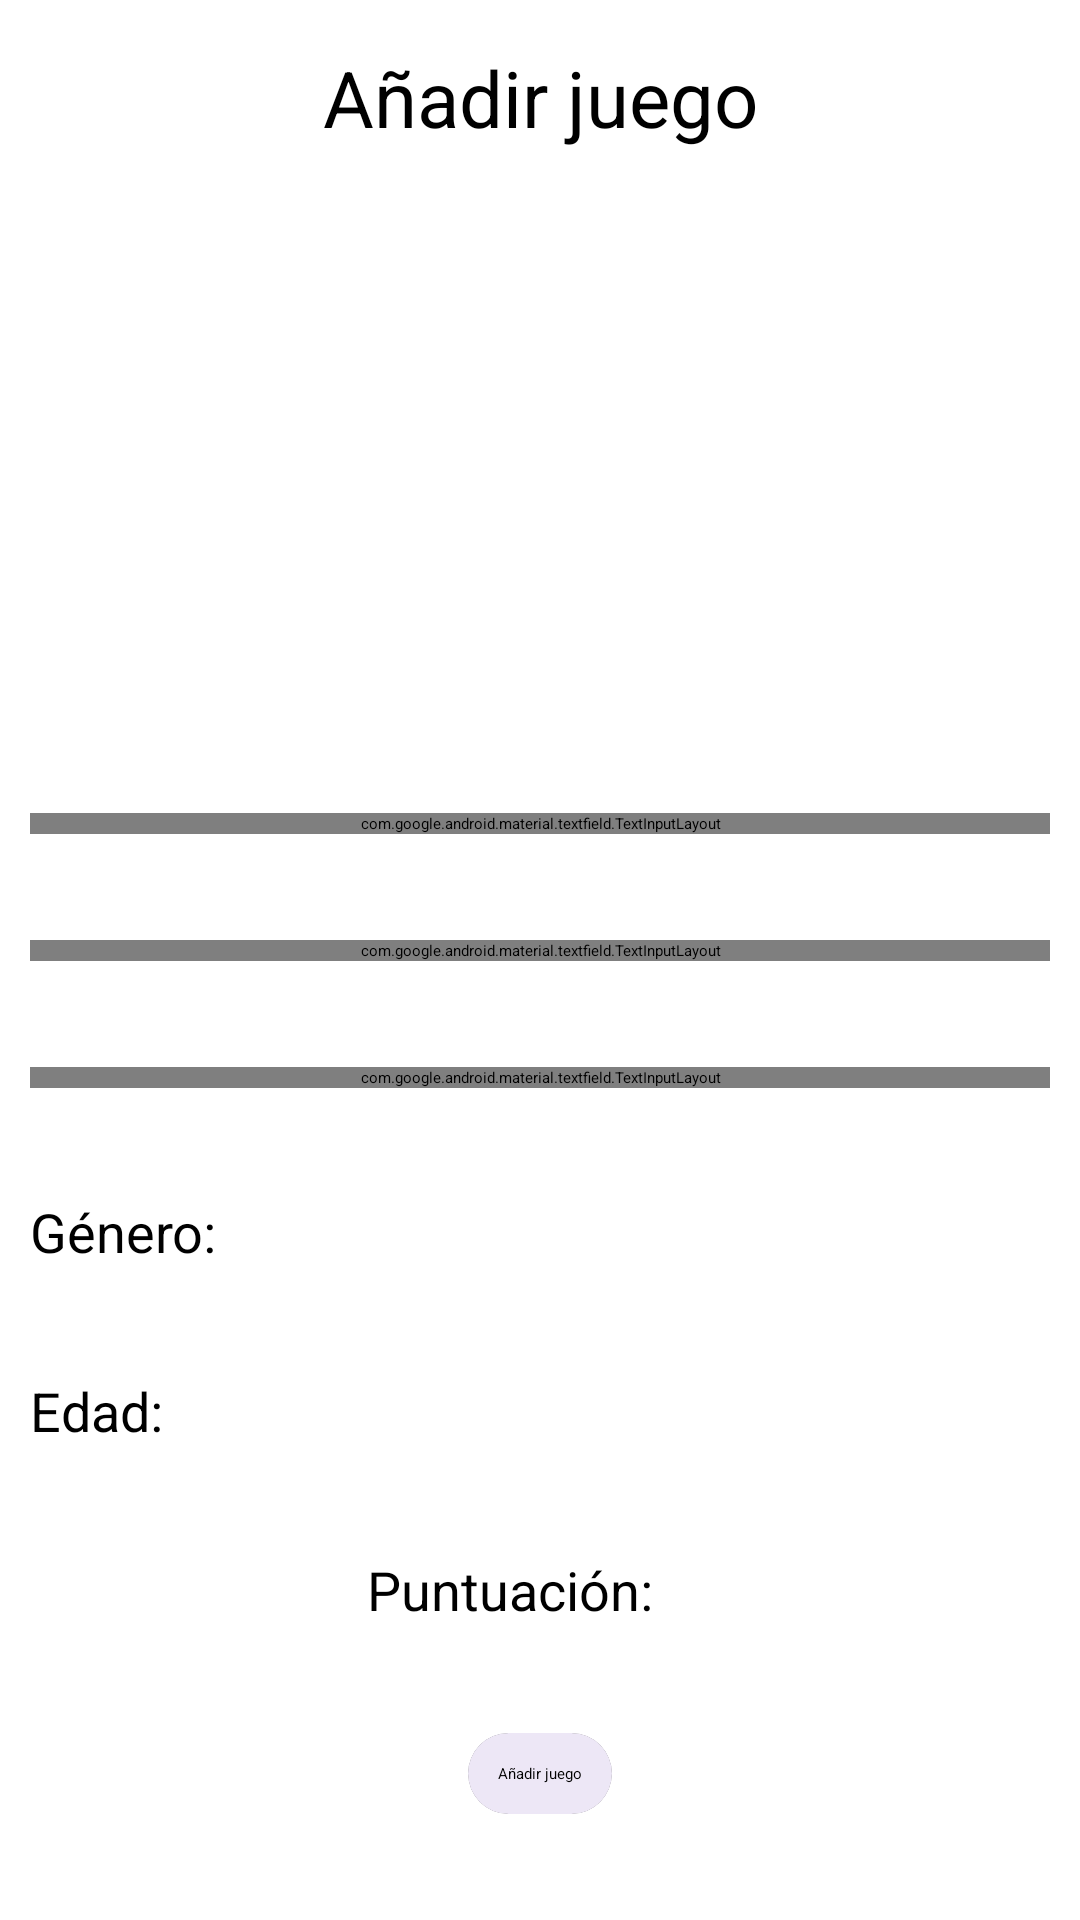

Here is an Android app screen rendered from its layout file. Give the layout XML and the strings, colors and styles it references.
<!-- AndroidManifest.xml: application theme Theme.Accesodatos -->
<!-- res/layout/fragment_agregar_juego.xml -->
<?xml version="1.0" encoding="utf-8"?>
<androidx.constraintlayout.widget.ConstraintLayout xmlns:android="http://schemas.android.com/apk/res/android"
    xmlns:tools="http://schemas.android.com/tools"
    android:layout_width="match_parent"
    android:layout_height="match_parent"
    xmlns:app="http://schemas.android.com/apk/res-auto"
    tools:context=".fragmentos.AgregarJuegoFragment"
    android:background="@color/white">

    <TextView
        android:id="@+id/tvTitulo"
        android:layout_width="wrap_content"
        android:layout_height="wrap_content"
        app:layout_constraintTop_toTopOf="parent"
        app:layout_constraintStart_toStartOf="parent"
        app:layout_constraintEnd_toEndOf="parent"
        android:text="Añadir juego"
        android:textSize="26dp"
        android:layout_margin="15dp">
    </TextView>

    <ImageView
        android:id="@+id/ivImagenJuego"
        app:layout_constraintTop_toBottomOf="@id/tvTitulo"
        app:layout_constraintStart_toStartOf="parent"
        app:layout_constraintEnd_toEndOf="parent"
        app:layout_constraintBottom_toTopOf="@id/tilNombreJuego"
        android:layout_width="150dp"
        android:layout_height="150dp"
        android:src="@drawable/ic_image_search">
    </ImageView>


    <com.google.android.material.textfield.TextInputLayout
        android:id="@+id/tilNombreJuego"
        app:layout_constraintStart_toStartOf="parent"
        app:layout_constraintEnd_toEndOf="parent"
        app:layout_constraintTop_toBottomOf="@id/ivImagenJuego"
        app:layout_constraintBottom_toTopOf="@id/tilNombreEstudio"
        style="@style/Widget.MaterialComponents.TextInputLayout.FilledBox"
        android:layout_width="match_parent"
        android:layout_height="wrap_content"
        android:hint="Introduce el nombre del juego"
        android:layout_marginLeft="10dp"
        android:layout_marginRight="10dp"
        android:textColorHint="@color/black"
        app:hintTextColor="@color/black"
        app:boxBackgroundColor="#EDE7F6">
        <com.google.android.material.textfield.TextInputEditText
            android:id="@+id/tietNombreJuego"
            android:layout_width="match_parent"
            android:layout_height="wrap_content"
            android:inputType="text"
            android:textColor="@color/black">
        </com.google.android.material.textfield.TextInputEditText>
    </com.google.android.material.textfield.TextInputLayout>

    <com.google.android.material.textfield.TextInputLayout
        android:id="@+id/tilNombreEstudio"
        app:layout_constraintStart_toStartOf="parent"
        app:layout_constraintEnd_toEndOf="parent"
        app:layout_constraintTop_toBottomOf="@id/tilNombreJuego"
        app:layout_constraintBottom_toTopOf="@id/tilFechaLanzamiento"
        style="@style/Widget.MaterialComponents.TextInputLayout.FilledBox"
        android:layout_width="match_parent"
        android:layout_height="wrap_content"
        android:hint="Introduce el nombre del estudio de desarrollo"
        android:layout_marginLeft="10dp"
        android:layout_marginRight="10dp"
        android:textColorHint="@color/black"
        app:boxBackgroundColor="#EDE7F6"
        app:hintTextColor="@color/black">
        <com.google.android.material.textfield.TextInputEditText
            android:id="@+id/tietNombreEstudio"
            android:layout_width="match_parent"
            android:layout_height="wrap_content"
            android:inputType="text"
            android:textColor="@color/black">
        </com.google.android.material.textfield.TextInputEditText>
    </com.google.android.material.textfield.TextInputLayout>

    <com.google.android.material.textfield.TextInputLayout
        android:id="@+id/tilFechaLanzamiento"
        app:layout_constraintStart_toStartOf="parent"
        app:layout_constraintEnd_toEndOf="parent"
        app:layout_constraintTop_toBottomOf="@id/tilNombreEstudio"
        app:layout_constraintBottom_toTopOf="@id/lyPrimero"
        style="@style/Widget.MaterialComponents.TextInputLayout.FilledBox"
        android:layout_width="match_parent"
        android:layout_height="wrap_content"
        app:boxBackgroundColor="#EDE7F6"
        android:hint="Introduce fecha lanzamiento"
        android:layout_marginLeft="10dp"
        android:layout_marginRight="10dp"
        android:textColorHint="@color/black">
        <com.google.android.material.textfield.TextInputEditText
            android:id="@+id/tietFechaLanzamiento"
            android:layout_width="match_parent"
            android:layout_height="wrap_content"
            android:inputType="date"
            android:focusable="false">
        </com.google.android.material.textfield.TextInputEditText>
    </com.google.android.material.textfield.TextInputLayout>

    <LinearLayout
        android:id="@+id/lyPrimero"
        app:layout_constraintTop_toBottomOf="@id/tilFechaLanzamiento"
        app:layout_constraintStart_toStartOf="parent"
        app:layout_constraintEnd_toEndOf="parent"
        app:layout_constraintBottom_toTopOf="@id/lySegundo"
        android:layout_marginLeft="10dp"
        android:layout_marginRight="10dp"
        android:layout_width="match_parent"
        android:layout_height="wrap_content"
        android:orientation="horizontal">
        <TextView
            android:layout_width="wrap_content"
            android:layout_height="wrap_content"
            android:text="Género:"
            android:textSize="18sp"
            android:layout_gravity="start"
            android:layout_marginRight="20dp">
        </TextView>
        <Spinner
            android:id="@+id/spinnerGenero"
            android:layout_width="wrap_content"
            android:layout_height="wrap_content">
        </Spinner>
    </LinearLayout>

    <LinearLayout
        android:id="@+id/lySegundo"
        app:layout_constraintTop_toBottomOf="@id/lyPrimero"
        app:layout_constraintStart_toStartOf="parent"
        app:layout_constraintEnd_toEndOf="parent"
        app:layout_constraintBottom_toTopOf="@id/lyTercero"
        android:layout_marginLeft="10dp"
        android:layout_marginRight="10dp"
        android:layout_width="match_parent"
        android:layout_height="wrap_content"
        android:orientation="horizontal">
        <TextView
            android:layout_width="wrap_content"
            android:layout_height="wrap_content"
            android:text="Edad:"
            android:textSize="18sp"
            android:layout_gravity="start"
            android:layout_marginRight="20dp">
        </TextView>
        <Spinner
            android:id="@+id/spinnerEdad"
            android:layout_width="wrap_content"
            android:layout_height="wrap_content">
        </Spinner>
    </LinearLayout>

    <LinearLayout
        android:id="@+id/lyTercero"
        android:layout_width="match_parent"
        android:layout_height="wrap_content"
        app:layout_constraintTop_toBottomOf="@id/lySegundo"
        app:layout_constraintStart_toStartOf="parent"
        app:layout_constraintEnd_toEndOf="parent"
        app:layout_constraintBottom_toTopOf="@id/cvBoton"
        android:orientation="horizontal"
        android:gravity="center">
        <TextView
            android:layout_width="wrap_content"
            android:layout_height="wrap_content"
            android:text="Puntuación:"
            android:textSize="18sp"
            android:layout_marginRight="20dp">
        </TextView>
        <RatingBar
            android:id="@+id/rbPuntuacion"
            android:layout_width="wrap_content"
            android:layout_height="wrap_content"
            android:numStars="5"
            android:stepSize="1.0"
            android:rating="0.0">
        </RatingBar>
    </LinearLayout>

    <androidx.cardview.widget.CardView
        android:id="@+id/cvBoton"
        android:layout_width="wrap_content"
        android:layout_height="wrap_content"
        app:layout_constraintTop_toBottomOf="@id/lyTercero"
        app:layout_constraintStart_toStartOf="parent"
        app:layout_constraintEnd_toEndOf="parent"
        app:layout_constraintBottom_toBottomOf="parent"
        app:cardCornerRadius="16dp">
        <androidx.appcompat.widget.AppCompatButton
            android:id="@+id/btnAgregarJuego"
            android:layout_width="wrap_content"
            android:layout_height="wrap_content"
            android:text="Añadir juego"
            android:textColor="@color/black"
            android:background="#EDE7F6"
            android:elevation="4dp"
            android:padding="10dp">
        </androidx.appcompat.widget.AppCompatButton>
    </androidx.cardview.widget.CardView>

</androidx.constraintlayout.widget.ConstraintLayout>
<!-- resources referenced by this layout -->
<resources>
  <color name="black">#FF000000</color>
  <color name="white">#FFFFFFFF</color>
</resources>
